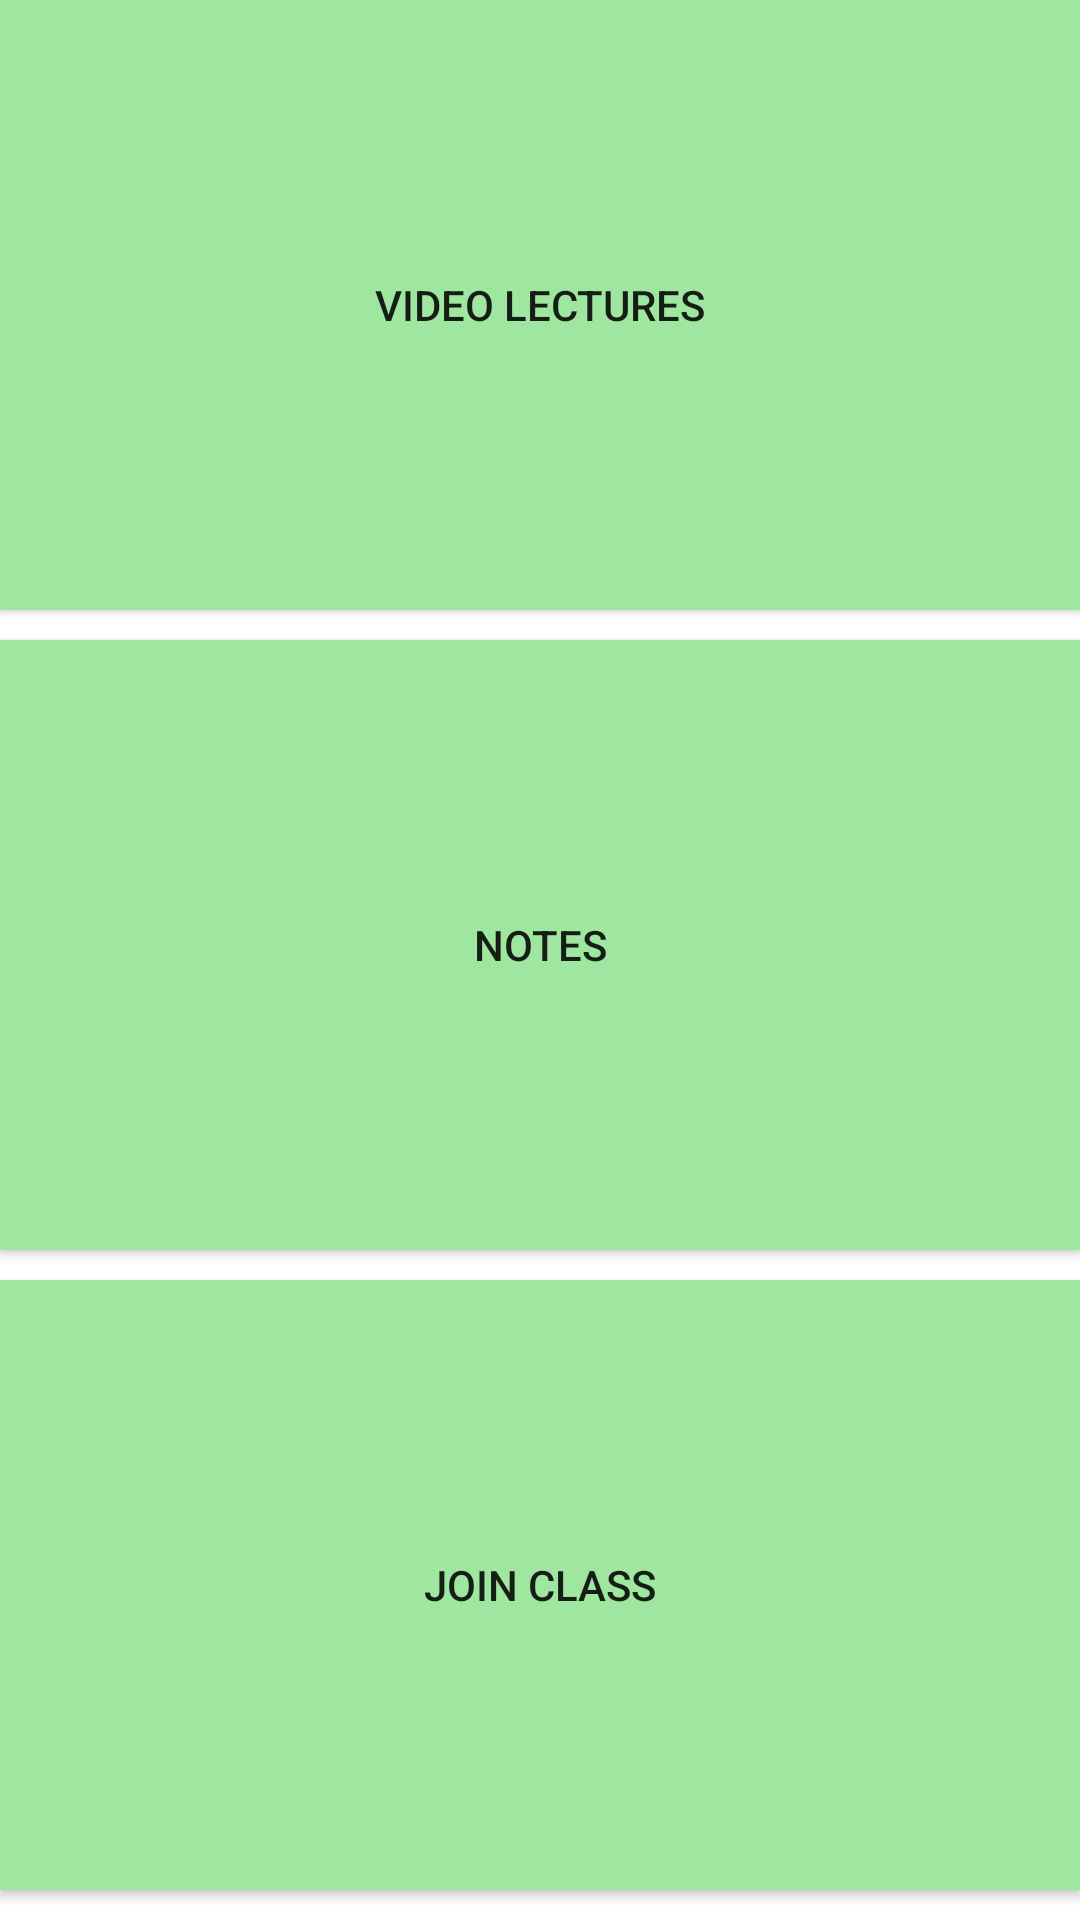

Android layout source for this screen:
<!-- AndroidManifest.xml: application theme Theme.OnlineLearning -->
<!-- res/layout/activity_student.xml -->
<?xml version="1.0" encoding="utf-8"?>
<LinearLayout xmlns:android="http://schemas.android.com/apk/res/android"
    xmlns:app="http://schemas.android.com/apk/res-auto"
    xmlns:tools="http://schemas.android.com/tools"
    android:layout_width="match_parent"
    android:orientation="vertical"
    android:layout_height="match_parent"
    tools:context=".Student">

    <Button
        android:layout_width="match_parent"
        android:layout_height="50dp"
        android:layout_weight="1"
        android:background="#9fe6a0"
        android:text="Video Lectures"
        android:layout_marginBottom="10dp"
        android:onClick="VideoLectures"

        tools:layout_editor_absoluteX="26dp"
        tools:layout_editor_absoluteY="99dp" />

    <Button
        android:layout_width="match_parent"
        android:layout_height="50dp"
        android:layout_marginBottom="10dp"
        android:layout_weight="1"
        android:background="#9fe6a0"
        android:text="Notes"
        android:onClick="Notes"


        tools:layout_editor_absoluteX="26dp"
        tools:layout_editor_absoluteY="99dp" />

    <Button
        android:layout_width="match_parent"
        android:layout_height="50dp"
        android:layout_marginBottom="10dp"
        android:layout_weight="1"
        android:background="#9fe6a0"
       android:onClick="JoinClass"
        android:text="Join Class"


        tools:layout_editor_absoluteX="26dp"
        tools:layout_editor_absoluteY="99dp" />


</LinearLayout>
<!-- resources referenced by this layout -->
<resources>
  <style name="Theme.OnlineLearning" parent="Theme.MaterialComponents.DayNight.DarkActionBar">
          
          <item name="colorPrimary">@color/purple_500</item>
          <item name="colorPrimaryVariant">@color/purple_700</item>
          <item name="colorOnPrimary">@color/white</item>
          
          <item name="colorSecondary">@color/teal_200</item>
          <item name="colorSecondaryVariant">@color/teal_700</item>
          <item name="colorOnSecondary">@color/black</item>
          
          <item name="android:statusBarColor" tools:targetApi="l">?attr/colorPrimaryVariant</item>
          
      </style>
  <!-- not gathered from this repository: default colours our renderer supplied (Android Studio template values) -->
  <color name="purple_500">#FF6200EE</color>
  <color name="purple_700">#FF3700B3</color>
  <color name="teal_200">#FF03DAC5</color>
  <color name="teal_700">#FF018786</color>
  <color name="black">#FF000000</color>
  <color name="white">#FFFFFFFF</color>
</resources>
